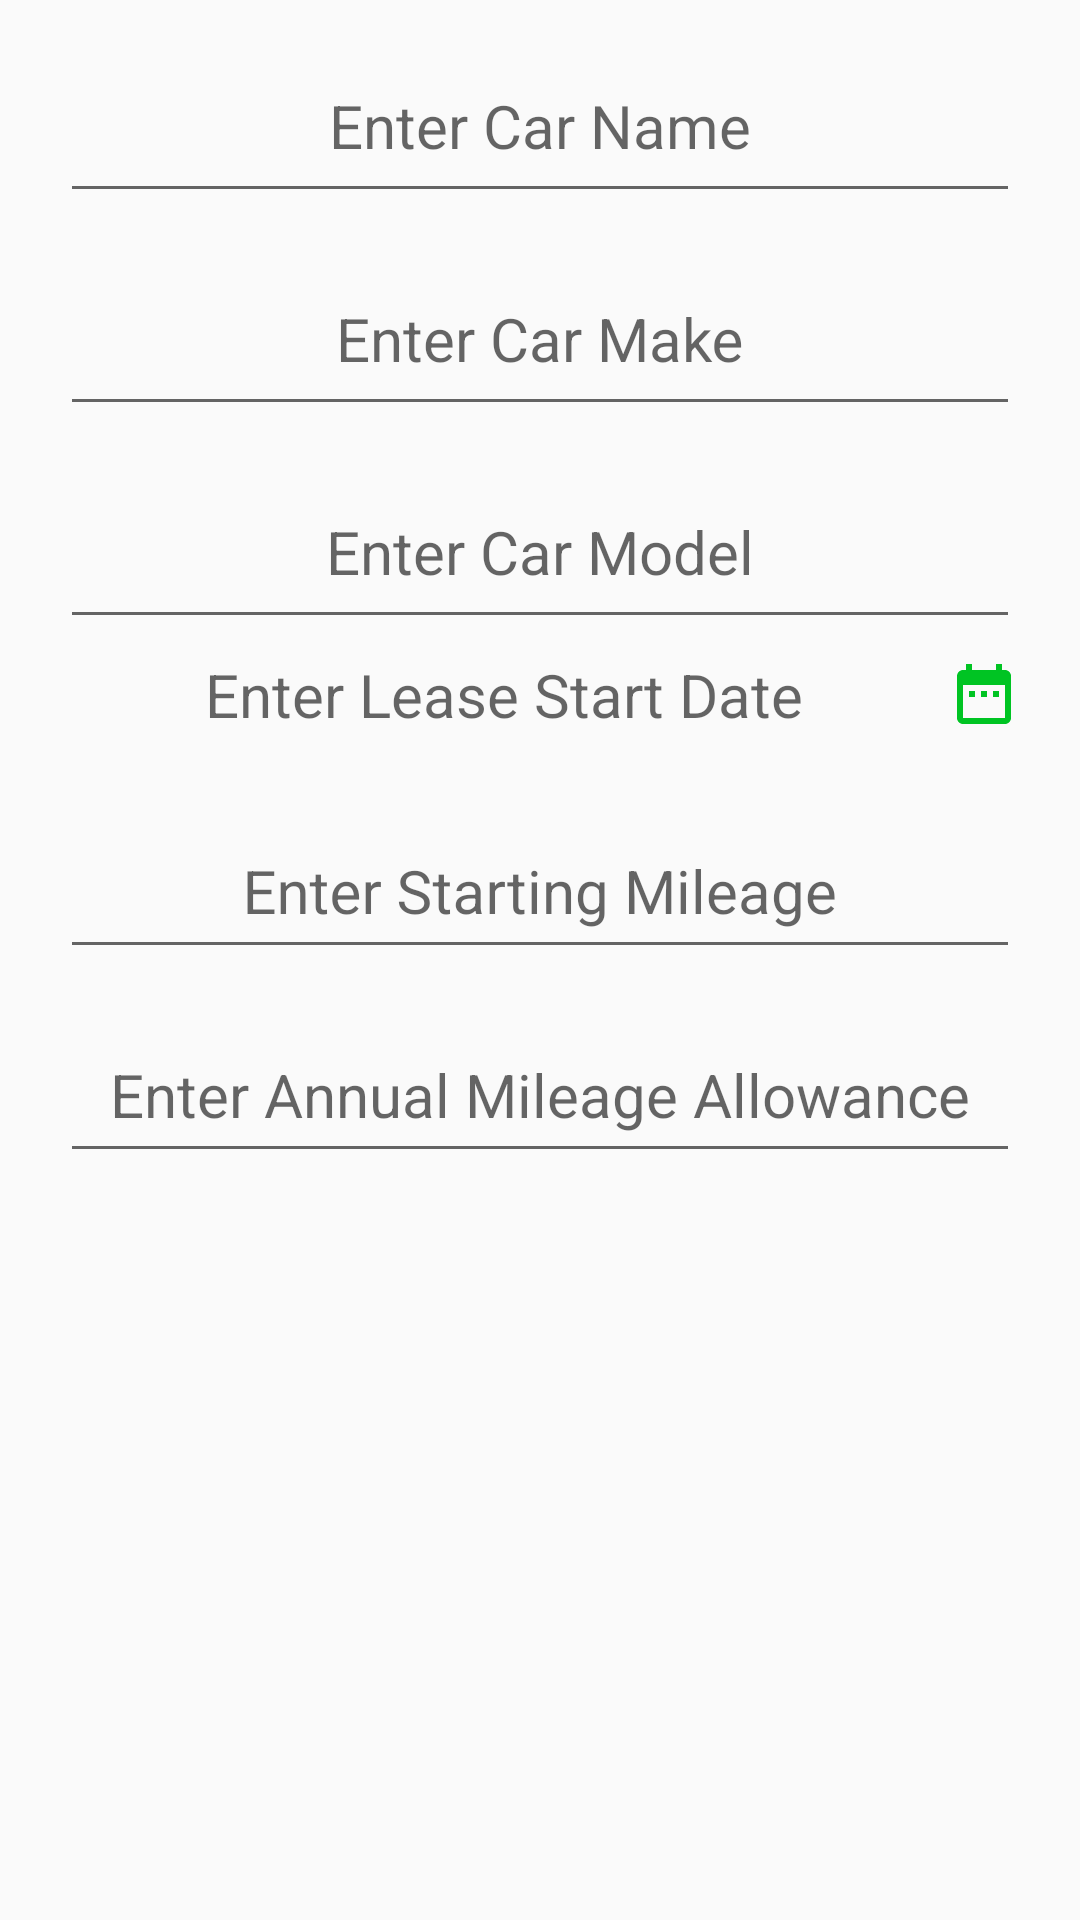

This screen was rendered from an Android layout file. Write that file and the resources it references.
<!-- AndroidManifest.xml: application theme AppTheme -->
<!-- res/layout/activity_car_add.xml -->
<?xml version="1.0" encoding="utf-8"?>
<androidx.constraintlayout.widget.ConstraintLayout xmlns:android="http://schemas.android.com/apk/res/android"
    xmlns:app="http://schemas.android.com/apk/res-auto"
    xmlns:tools="http://schemas.android.com/tools"
    android:layout_width="match_parent"
    android:layout_height="match_parent"
    tools:context=".CarAddEditActivity">

    <ScrollView
        android:layout_width="match_parent"
        android:layout_height="match_parent">

        <RelativeLayout
            android:layout_width="match_parent"
            android:layout_height="wrap_content">

            <com.google.android.material.textfield.TextInputLayout
                android:id="@+id/ti_car_name"
                android:layout_width="match_parent"
                android:layout_height="wrap_content"
                android:layout_marginStart="20dp"
                android:layout_marginLeft="20dp"
                android:layout_marginTop="10dp"
                android:layout_marginEnd="20dp"
                android:layout_marginRight="20dp"
                app:boxStrokeColor="@color/colorAccent"
                app:layout_constraintEnd_toEndOf="parent"
                app:layout_constraintStart_toStartOf="parent"
                app:layout_constraintTop_toTopOf="parent">

                <com.google.android.material.textfield.TextInputEditText
                    android:id="@+id/et_car_name"
                    android:layout_width="match_parent"
                    android:layout_height="50dp"
                    android:autofillHints="@string/enter_current_mileage"
                    android:gravity="center_horizontal"
                    android:hint="@string/enter_car_name"
                    android:inputType="text"
                    android:textAlignment="center"
                    android:textColor="@color/colorPrimaryDark"
                    android:textColorHint="@color/colorPrimaryDark"
                    android:textSize="20sp" />


            </com.google.android.material.textfield.TextInputLayout>

            <com.google.android.material.textfield.TextInputLayout
                android:id="@+id/ti_car_make"
                android:layout_width="match_parent"
                android:layout_height="wrap_content"
                android:layout_below="@id/ti_car_name"
                android:layout_marginStart="20dp"
                android:layout_marginLeft="20dp"
                android:layout_marginTop="10dp"
                android:layout_marginEnd="20dp"
                android:layout_marginRight="20dp"
                app:boxStrokeColor="@color/colorAccent"
                app:layout_constraintEnd_toEndOf="parent"
                app:layout_constraintStart_toStartOf="parent"
                app:layout_constraintTop_toTopOf="parent">

                <com.google.android.material.textfield.TextInputEditText
                    android:id="@+id/et_car_make"
                    android:layout_width="match_parent"
                    android:layout_height="50dp"
                    android:autofillHints="@string/enter_current_mileage"
                    android:gravity="center_horizontal"
                    android:hint="@string/enter_car_make"
                    android:inputType="text"
                    android:textAlignment="center"
                    android:textColor="@color/colorPrimaryDark"
                    android:textColorHint="@color/colorPrimaryDark"
                    android:textSize="20sp" />


            </com.google.android.material.textfield.TextInputLayout>

            <com.google.android.material.textfield.TextInputLayout
                android:id="@+id/ti_car_model"
                android:layout_width="match_parent"
                android:layout_height="wrap_content"
                android:layout_below="@id/ti_car_make"
                android:layout_marginStart="20dp"
                android:layout_marginLeft="20dp"
                android:layout_marginTop="10dp"
                android:layout_marginEnd="20dp"
                android:layout_marginRight="20dp"
                app:boxStrokeColor="@color/colorAccent"
                app:layout_constraintEnd_toEndOf="parent"
                app:layout_constraintStart_toStartOf="parent"
                app:layout_constraintTop_toTopOf="parent">

                <com.google.android.material.textfield.TextInputEditText
                    android:id="@+id/et_car_model"
                    android:layout_width="match_parent"
                    android:layout_height="50dp"
                    android:autofillHints="@string/enter_current_mileage"
                    android:gravity="center_horizontal"
                    android:hint="@string/enter_car_model"
                    android:inputType="text"
                    android:textAlignment="center"
                    android:textColor="@color/colorPrimaryDark"
                    android:textColorHint="@color/colorPrimaryDark"
                    android:textSize="20sp" />


            </com.google.android.material.textfield.TextInputLayout>

            <com.google.android.material.textfield.TextInputLayout
                android:id="@+id/ti_lease_start"
                android:layout_width="match_parent"
                android:layout_height="wrap_content"
                android:layout_below="@id/ti_car_model"
                android:layout_marginStart="20dp"
                android:layout_marginLeft="20dp"
                android:layout_marginTop="5dp"
                android:layout_marginBottom="10dp"
                android:layout_marginEnd="20dp"
                android:layout_marginRight="20dp"
                app:boxStrokeColor="@color/colorAccent"
                app:layout_constraintEnd_toEndOf="parent"
                app:layout_constraintStart_toStartOf="parent"
                app:layout_constraintTop_toTopOf="parent">

                <TextView
                    android:id="@+id/tv_lease_start"
                    android:layout_width="match_parent"
                    android:layout_height="wrap_content"
                    android:drawableEnd="@drawable/ic_calendar_green"
                    android:drawableRight="@drawable/ic_calendar_green"
                    android:gravity="center"
                    android:hint="@string/enter_lease_start_date"
                    android:textSize="20sp"
                    android:inputType="none"/>


            </com.google.android.material.textfield.TextInputLayout>

            <com.google.android.material.textfield.TextInputLayout
                android:id="@+id/ti_staring_mileage"
                android:layout_width="match_parent"
                android:layout_height="wrap_content"
                android:layout_below="@id/ti_lease_start"
                android:layout_marginStart="20dp"
                android:layout_marginLeft="20dp"
                android:layout_marginTop="10dp"
                android:layout_marginEnd="20dp"
                android:layout_marginRight="20dp"
                app:boxStrokeColor="@color/colorAccent"
                app:layout_constraintEnd_toEndOf="parent"
                app:layout_constraintStart_toStartOf="parent"
                app:layout_constraintTop_toTopOf="parent">

                <com.google.android.material.textfield.TextInputEditText
                    android:id="@+id/et_starting_mileage"
                    android:layout_width="match_parent"
                    android:layout_height="wrap_content"
                    android:gravity="center_horizontal"
                    android:hint="@string/enter_starting_mileage"
                    android:inputType="number"
                    android:padding="10dp"
                    android:textAlignment="center"
                    android:textSize="20sp" />


            </com.google.android.material.textfield.TextInputLayout>

            <com.google.android.material.textfield.TextInputLayout
                android:id="@+id/ti_annual_mileage"
                android:layout_width="match_parent"
                android:layout_height="wrap_content"
                android:layout_below="@id/ti_staring_mileage"
                android:layout_marginStart="20dp"
                android:layout_marginLeft="20dp"
                android:layout_marginTop="10dp"
                android:layout_marginEnd="20dp"
                android:layout_marginRight="20dp"
                app:boxStrokeColor="@color/colorAccent"
                app:layout_constraintEnd_toEndOf="parent"
                app:layout_constraintStart_toStartOf="parent"
                app:layout_constraintTop_toTopOf="parent">

                <com.google.android.material.textfield.TextInputEditText
                    android:id="@+id/et_annual_mileage"
                    android:layout_width="match_parent"
                    android:layout_height="wrap_content"
                    android:gravity="center_horizontal"
                    android:hint="@string/mileage_allowance"
                    android:inputType="number"
                    android:padding="10dp"
                    android:textAlignment="center"
                    android:textColor="@color/colorPrimaryDark"
                    android:textColorHint="@color/colorPrimaryDark"
                    android:textSize="20sp" />
            </com.google.android.material.textfield.TextInputLayout>

        </RelativeLayout>
    </ScrollView>


</androidx.constraintlayout.widget.ConstraintLayout>
<!-- resources referenced by this layout -->
<resources>
  <color name="colorAccent">#1faa00</color>
  <color name="colorPrimaryDark">#29434e</color>
  <!-- drawable ic_calendar_green (drawable) -->
  <vector android:height="24dp" android:tint="#00C423"
      android:viewportHeight="24.0" android:viewportWidth="24.0"
      android:width="24dp" xmlns:android="http://schemas.android.com/apk/res/android">
      <path android:fillColor="#FF000000" android:pathData="M9,11L7,11v2h2v-2zM13,11h-2v2h2v-2zM17,11h-2v2h2v-2zM19,4h-1L18,2h-2v2L8,4L8,2L6,2v2L5,4c-1.11,0 -1.99,0.9 -1.99,2L3,20c0,1.1 0.89,2 2,2h14c1.1,0 2,-0.9 2,-2L21,6c0,-1.1 -0.9,-2 -2,-2zM19,20L5,20L5,9h14v11z"/>
  </vector>
  <string name="enter_car_make">Enter Car Make</string>
  <string name="enter_car_model">Enter Car Model</string>
  <string name="enter_car_name">Enter Car Name</string>
  <string name="enter_current_mileage">Enter Current Mileage</string>
  <string name="enter_lease_start_date">Enter Lease Start Date</string>
  <string name="enter_starting_mileage">Enter Starting Mileage</string>
  <string name="mileage_allowance">Enter Annual Mileage Allowance</string>
  <style name="AppTheme" parent="Theme.AppCompat.Light.DarkActionBar">
          
          <item name="colorPrimary">@color/colorPrimary</item>
          <item name="colorPrimaryDark">@color/colorPrimaryDark</item>
          <item name="colorAccent">@color/colorAccent</item>
      </style>
  <color name="colorPrimary">#546e7a</color>
</resources>
